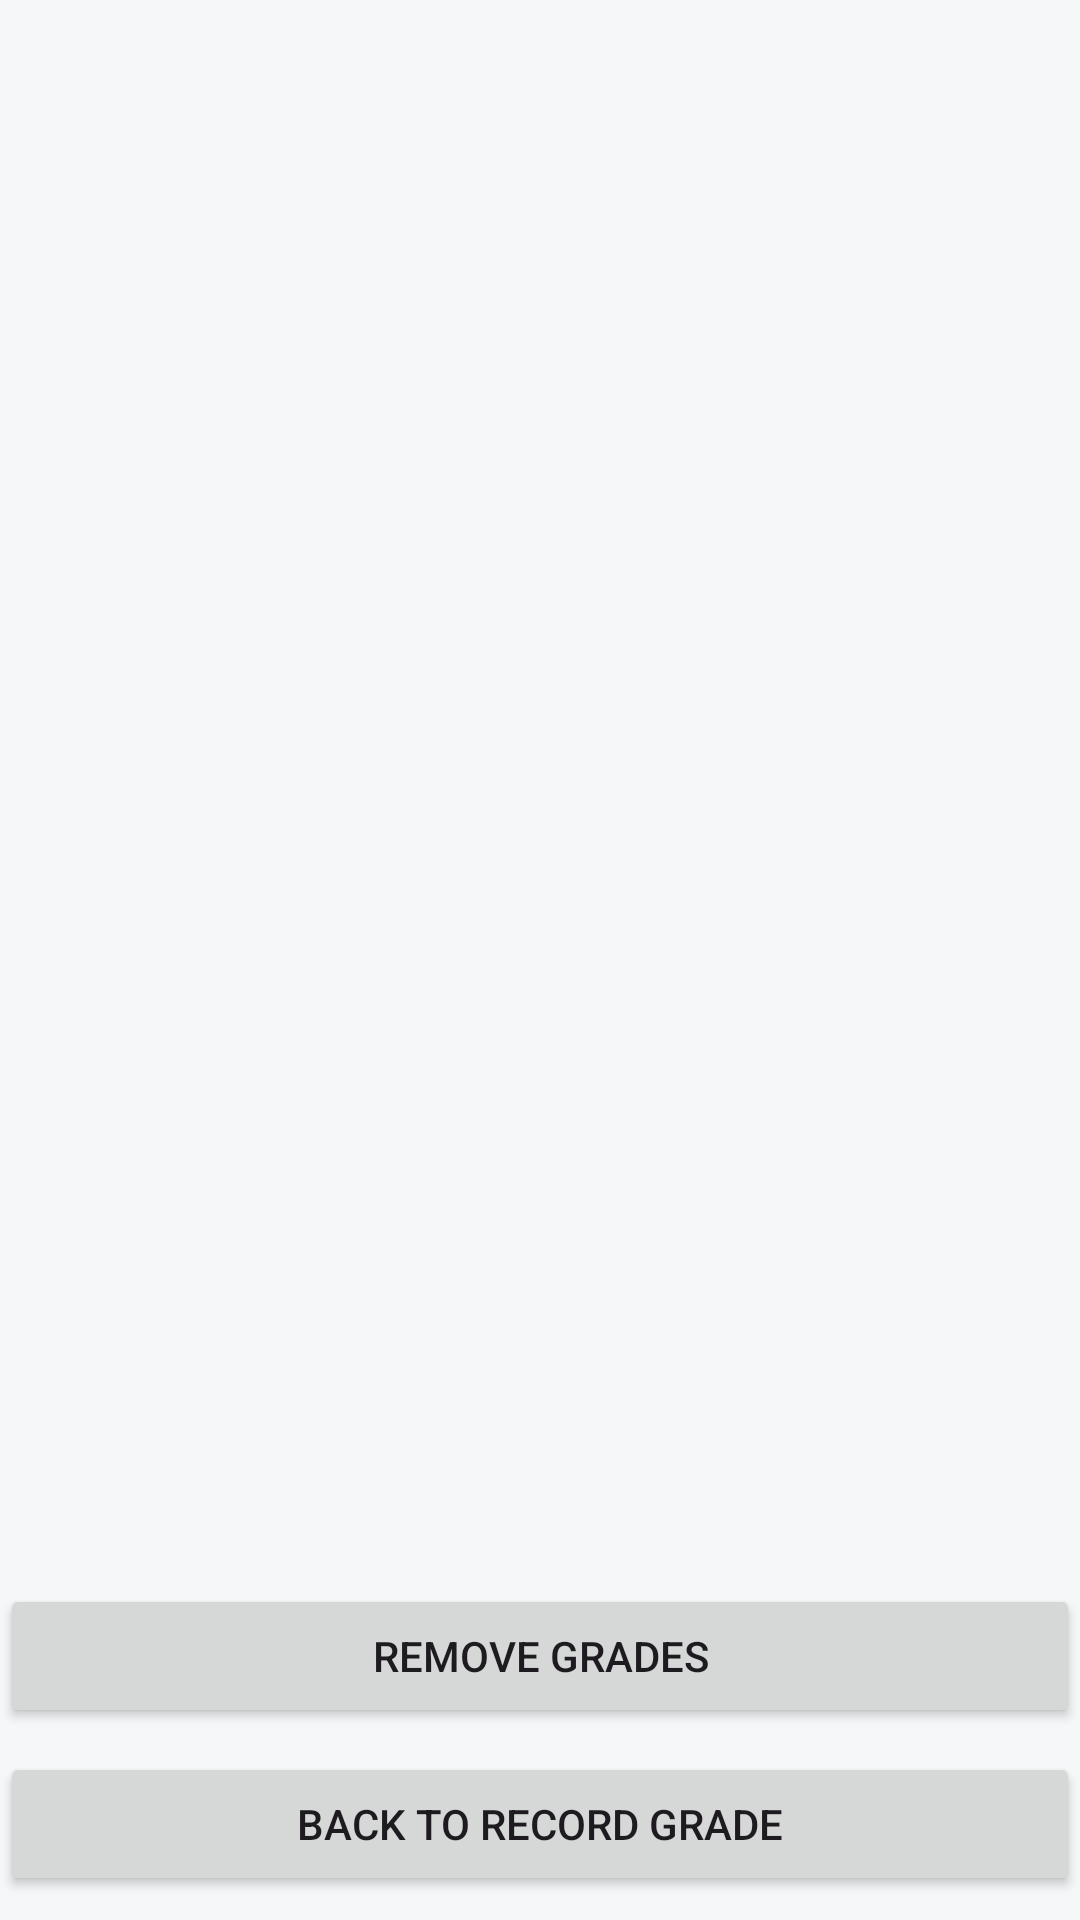

Write the Android layout XML for this screen, with the resource values it uses.
<!-- AndroidManifest.xml: application theme Theme.Project1Android -->
<!-- res/layout/visualize_grades.xml -->
<?xml version="1.0" encoding="utf-8"?>
<androidx.constraintlayout.widget.ConstraintLayout xmlns:android="http://schemas.android.com/apk/res/android"
    xmlns:app="http://schemas.android.com/apk/res-auto"
    xmlns:tools="http://schemas.android.com/tools"
    android:layout_width="match_parent"
    android:layout_height="match_parent"
    android:background="#F5F7F8"
    android:onClick="backButtonTapped"
    tools:context=".VisualizeGrades">

    <androidx.recyclerview.widget.RecyclerView
        android:id="@+id/recyclerView"
        android:layout_width="0dp"
        android:layout_height="0dp"
        android:layout_marginStart="20dp"
        android:layout_marginTop="20dp"
        android:layout_marginEnd="20dp"
        android:layout_marginBottom="8dp"
        app:layout_constraintBottom_toTopOf="@+id/removeButton"
        app:layout_constraintEnd_toEndOf="parent"
        app:layout_constraintStart_toStartOf="parent"
        app:layout_constraintTop_toTopOf="parent" />

    <Button
        android:id="@+id/backbtn"
        android:layout_width="0dp"
        android:layout_height="wrap_content"
        android:layout_marginBottom="8dp"
        android:onClick="backButtonTapped"
        android:text="@string/backButtonActivity2"
        app:layout_constraintBottom_toBottomOf="parent"
        app:layout_constraintEnd_toEndOf="parent"
        app:layout_constraintStart_toStartOf="parent" />

    <Button
        android:id="@+id/removeButton"
        android:layout_width="0dp"
        android:layout_height="wrap_content"
        android:layout_marginBottom="8dp"
        android:onClick="removeButtonTapped"
        android:text="@string/removebtn"
        app:layout_constraintBottom_toTopOf="@+id/backbtn"
        app:layout_constraintEnd_toEndOf="parent"
        app:layout_constraintStart_toStartOf="parent" />

</androidx.constraintlayout.widget.ConstraintLayout>
<!-- resources referenced by this layout -->
<resources>
  <string name="backButtonActivity2">Back to Record Grade</string>
  <string name="removebtn">Remove Grades</string>
  <style name="Theme.Project1Android" parent="Base.Theme.Project1Android" />
  <style name="Base.Theme.Project1Android" parent="Theme.Material3.DayNight.NoActionBar">
          
          
      </style>
</resources>
